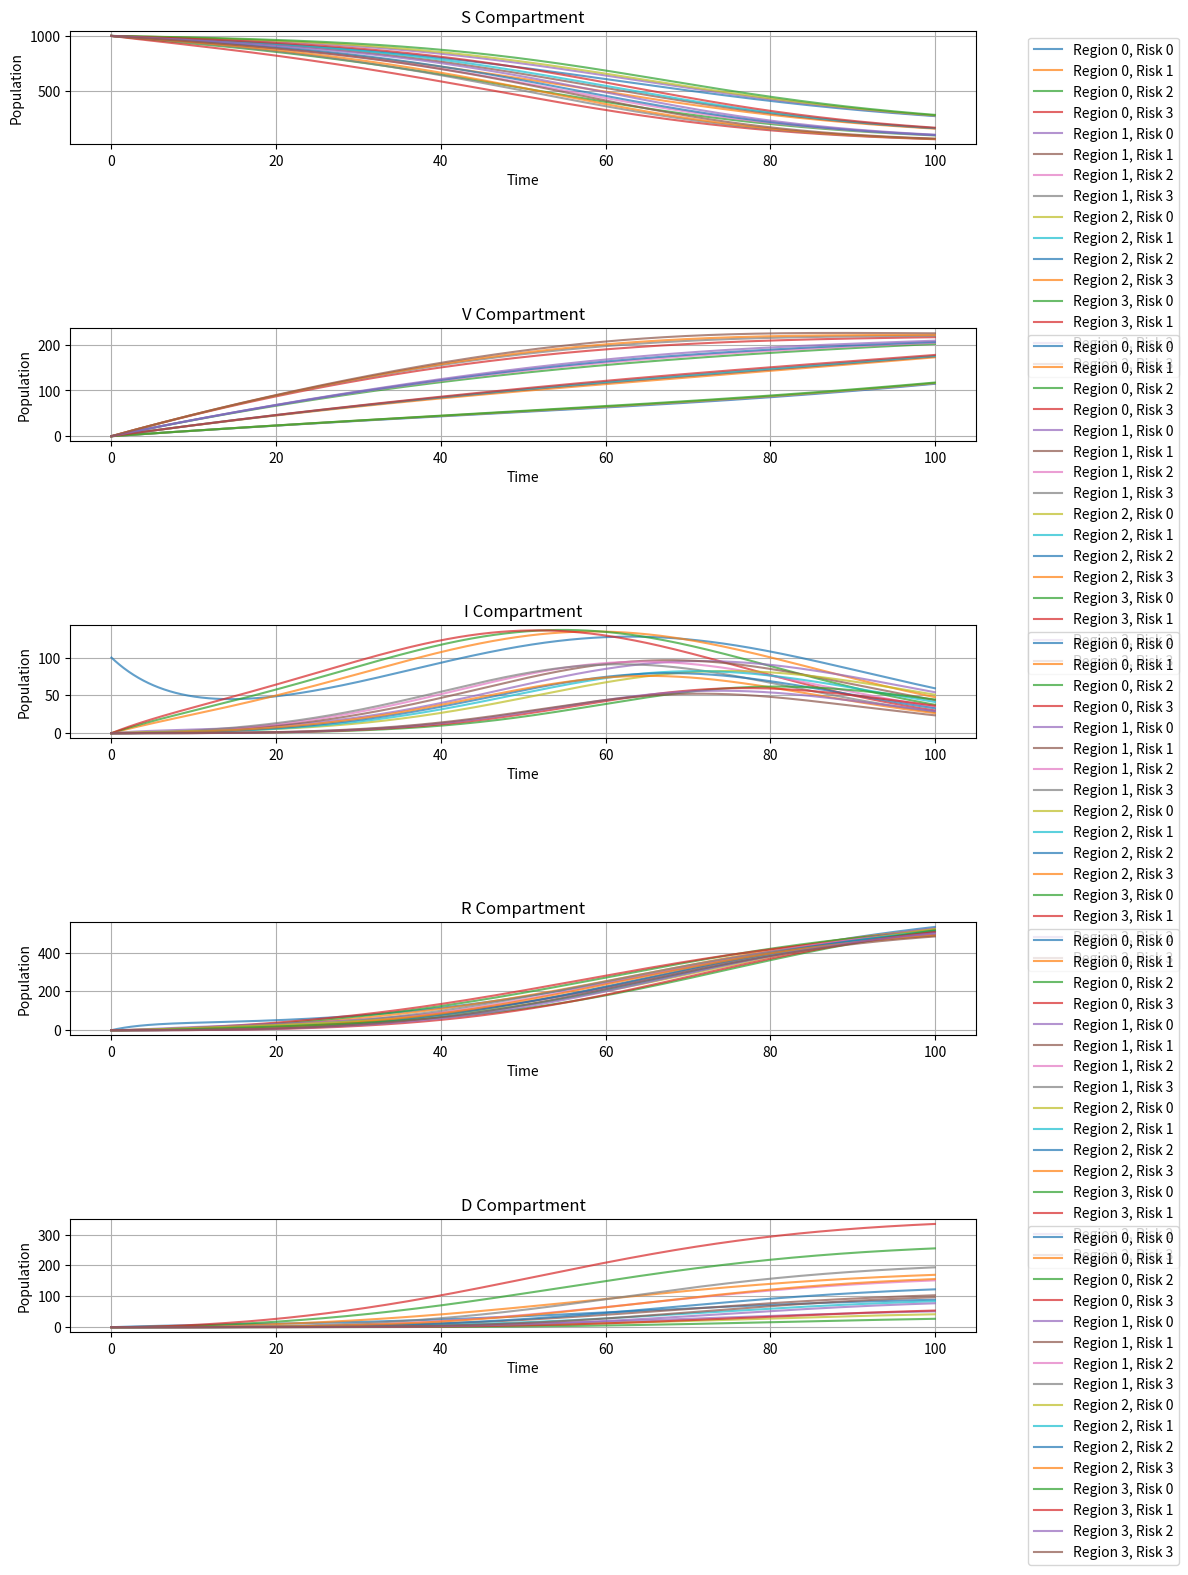

This figure's Python source:
# this the svid model 
from matplotlib import pyplot as plt
import numpy as np
from scipy.integrate import odeint



def svird(sate, t, params):
    pass

def vaccination_allocation(S, params):
    pass

def calculate_foi():
    # Force of infection calculations
    pass

def spatial_diffusion(X, connectivity_matrix, diffusion_coeff):
    # handle spatial diffusion between regions 
    pass


class SVIRDModel:
    def __init__(self):
        self.n_regions = 4
        self.n_risk_groups = 4

        self.params = {
            'beta': np.zeros(self.n_risk_groups),  # Transmission rates for each risk group
            'gamma': np.zeros(self.n_risk_groups),  # Recovery rates for each risk group
            'mu': np.zeros(self.n_risk_groups),    # Mortality rates for each risk group
            'nu': 0.0,    # Total vaccination rate
            'eta': 0.0,   # Vaccine efficacy
            'omega': 0.0, # Waning immunity rate
            'alpha': np.zeros(self.n_risk_groups),  # Vaccination priority coefficients
            # Diffusion coefficients
            'diffusion': {
                'S': 0.0,
                'V': 0.0,
                'I': 0.0,
                'R': 0.0
            },
            # Connectivity matrix between regions (4x4)
            'connectivity': np.zeros((self.n_regions, self.n_regions))
        }
    
    def get_index(self,compartment, region, risk_group):
        """
        Convert (compartment, region, risk_group) to index in state vector
        
        Parameters:
        compartment: str, one of 'S', 'V', 'I', 'R', 'D'
        region: int, region index (0-3)
        risk_group: int, risk group index (0-3)
        """
        compartment_idx = {'S': 0, 'V': 1, 'I': 2, 'R': 3, 'D': 4}
        base_idx = compartment_idx[compartment] * (self.n_regions * self.n_risk_groups)
        return base_idx + region * self.n_risk_groups + risk_group
    
    def get_compartment(self, state, compartment):
        """
        Extract a specific compartment from the state vector as a (n_regions, n_risk_groups) array
        """
        start_idx = self.get_index(compartment, 0, 0)
        end_idx = start_idx + (self.n_regions * self.n_risk_groups)
        return state[start_idx:end_idx].reshape(self.n_regions, self.n_risk_groups)
    
    def set_parameters(self, **kwargs):
        """
        Set model parameters
        """
        for key, value in kwargs.items():
            if key in self.params:
                self.params[key] = value
            else:
                raise ValueError(f"Unknown parameter: {key}")
            
    def calculate_vaccination_rates(self, state):
        """
        Calculate vaccination rates for each region and risk group
        
        Parameters:
        state: current state vector
        
        Returns:
        v_rates: numpy array of shape (n_regions, n_risk_groups) containing vaccination rates
        """

        S = self.get_compartment(state, 'S') # Shape: (n_regions, n_risk_groups)

        # Calculate denominator (sum of α_r * S_{i,r} over all regions and risk groups)
        weighted_S = S * self.params['alpha']
        total_weighted_S = np.sum(weighted_S)

        if total_weighted_S == 0:
            # If no susceptible individuals, return zero vaccination rates
            return np.zeros((self.n_regions, self.n_risk_groups))
        
        v_rates = np.zeros((self.n_regions, self.n_risk_groups))
        for i in range(self.n_regions):
            for r in range(self.n_risk_groups):
                # Apply formula: v_{i,r}(t) = ν * (α_r * S_{i,r}) / (sum of α_k * S_{j,k})
                v_rates[i, r] = (self.params['nu'] * 
                                self.params['alpha'][r] * 
                                S[i, r] / total_weighted_S)
                
                # Ensure vaccination rate doesn't exceed available susceptible population
                v_rates[i, r] = min(v_rates[i, r], S[i, r])
        
        total_rate = np.sum(v_rates)
        if total_rate > 0:
            v_rates *= min(1.0, self.params['nu'] / total_rate)
        
        return v_rates
    
    def verify_vaccination_rates(self, v_rates, state):
        """
        Verify that vaccination rates satisfy all constraints
        """
        S = self.get_compartment(state, 'S')

        if np.any(v_rates < 0):
            raise ValueError("Negative vaccination rates detected")
        
        if np.any(v_rates > S):
            raise ValueError("Vaccination rates exceed available susceptible population")
        
        total_rate = np.sum(v_rates)
        if not np.isclose(total_rate, min(self.params['nu'], np.sum(S)), rtol=1e-10):
            raise ValueError("Total vaccination rate constraint violated")


    
    def initialize_state(self, initial_conditions):
        """
        Initialize the state vector based on provided initial conditions
        """
        # Total state vector length = 5 compartments * 4 regions * 4 risk groups
        state = np.zeros(5 * self.n_regions * self.n_risk_groups)
        
        for comp in ['S', 'V', 'I', 'R', 'D']:
            if comp in initial_conditions:
                for i in range(self.n_regions):
                    for r in range(self.n_risk_groups):
                        idx = self.get_index(comp, i, r)
                        state[idx] = initial_conditions[comp][i, r]
        
        return state
    
    def verify_state(self, state):
        """
        Verify that the state vector satisfies basic constraints:
        - Non-negative values
        - Conservation of population
        """
        if np.any(state < 0):
            raise ValueError("Negative values in state vector")
        
        # Check conservation for each region and risk group
        for i in range(self.n_regions):
            for r in range(self.n_risk_groups):
                total = sum(state[self.get_index(comp, i, r)] 
                          for comp in ['S', 'V', 'I', 'R', 'D'])
                if not np.isclose(total, self.initial_total_population[i, r]):
                    raise ValueError(f"Population not conserved for region {i}, risk group {r}")
                
    def calculate_foi(self, state):
        """
        Calculate force of infection for each region and risk group
        
        The force of infection accounts for:
        - Risk group specific transmission rates (beta_r)
        - Contact between different risk groups
        - Reduced transmission to vaccinated individuals (1-eta)
        
        Returns:
        foi: numpy array of shape (n_regions, n_risk_groups) with force of infection values
        """

        # Extract needed compartments
        S = self.get_compartment(state, 'S')  # Shape: (n_regions, n_risk_groups)
        I = self.get_compartment(state, 'I')
        V = self.get_compartment(state, 'V')

        N  = np.sum(S+I+V , axis=1)
        N = N.reshape(-1,1)

        foi = np.zeros((self.n_regions,self.n_risk_groups))

        for i in range(self.n_regions):
            if N[i] == 0:
                continue
            
            # Calculate total infectious pressure in region i
            infectious_pressure = np.sum(
                self.params['beta'] * I[i] / N[i]
            )
            
            for r in range(self.n_risk_groups):
                foi[i,r] = self.params['beta'][r] * infectious_pressure
        
        return foi
    
    def verify_foi(self, foi, state):
        if np.any(foi < 0):
            raise ValueError("Negative force of infection detected") 
        
        if not np.all(np.isfinite(foi)):
            raise ValueError("Non-finite force of infection values detected")
        
        # TODO: additional might be added later

        return True
    
    def calculate_spatial_diffusion(self, state):
        """
        Calculate spatial diffusion terms for all compartments
        
        Parameters:
        state: current state vector
        
        Returns:
        diffusion_terms: dictionary with diffusion terms for each compartment
        """
        diffusion_terms = {
            'S': np.zeros((self.n_regions, self.n_risk_groups)),
            'V': np.zeros((self.n_regions, self.n_risk_groups)),
            'I': np.zeros((self.n_regions, self.n_risk_groups)),
            'R': np.zeros((self.n_regions, self.n_risk_groups))
        }

        for comp in ['S','V','I','R']:
            X = self.get_compartment(state, comp)
            d = self.params['diffusion'][comp]

            # TODO: make this code more efficent its just too bad right now
            for i in range(self.n_regions):
                for r in range(self.n_risk_groups):
                    # Sum up contributions from all connected regions
                    diffusion = 0
                    for j in range(self.n_regions):
                        if i != j:  # Skip self-connection
                            # Flow from j to i minus flow from i to j
                            diffusion += d * self.params['connectivity'][i,j] * (X[j,r] - X[i,r])
                    
                    diffusion_terms[comp][i,r] = diffusion
        return diffusion_terms
    
    def calculate_derivatives(self, state, t):
        """
        Calculate the derivatives for the SVIRD system
        
        Parameters:
        state: current state vector
        t: current time
        
        Returns:
        derivatives: state vector of same shape as input with computed derivatives
        """
        # Initialize derivative vector
        derivatives = np.zeros_like(state)
        
        # Get current values for each compartment
        S = self.get_compartment(state, 'S')
        V = self.get_compartment(state, 'V')
        I = self.get_compartment(state, 'I')
        R = self.get_compartment(state, 'R')
        
        # Calculate intermediate terms
        foi = self.calculate_foi(state)
        v_rates = self.calculate_vaccination_rates(state)
        diffusion = self.calculate_spatial_diffusion(state)

        for i in range(self.n_regions):
            for r in range(self.n_risk_groups):
                s_idx = self.get_index('S', i, r)
                v_idx = self.get_index('V', i, r)
                i_idx = self.get_index('I', i, r)
                r_idx = self.get_index('R', i, r)
                d_idx = self.get_index('D', i, r)

                derivatives[s_idx] = (
                    -foi[i,r] * S[i,r]
                    - v_rates[i,r]
                    + self.params['omega'] * V[i,r]
                    + diffusion['S'][i,r]
                )

                # Vaccinated compartment
                derivatives[v_idx] = (
                    v_rates[i,r]                                    # Vaccination
                    - (1 - self.params['eta']) * foi[i,r] * V[i,r] # Breakthrough infections
                    - self.params['omega'] * V[i,r]                 # Waning immunity
                    + diffusion['V'][i,r]                          # Spatial diffusion
                )


                # Infected compartment
                derivatives[i_idx] = (
                    foi[i,r] * S[i,r]                              # Infection of susceptible
                    + (1 - self.params['eta']) * foi[i,r] * V[i,r] # Breakthrough infections
                    - self.params['gamma'][r] * I[i,r]             # Recovery
                    - self.params['mu'][r] * I[i,r]                # Deaths
                    + diffusion['I'][i,r]                          # Spatial diffusion
                )
                
                # Recovered compartment
                derivatives[r_idx] = (
                    self.params['gamma'][r] * I[i,r]  # Recovery
                    + diffusion['R'][i,r]             # Spatial diffusion
                )
                
                # Deaths compartment
                derivatives[d_idx] = (
                    self.params['mu'][r] * I[i,r]     # Deaths
                )
        
        return derivatives
    
    def solve(self, initial_conditions, t_span, t_eval=None):
        """
        Solve the SVIRD system over the specified time period
        
        Parameters:
        initial_conditions: dictionary with initial values for each compartment
        t_span: (t_start, t_end) tuple
        t_eval: optional array of evaluation times
        
        Returns:
        t: time points
        solution: array with solution values
        """
        y0 = self.initialize_state(initial_conditions=initial_conditions)

        solution = odeint(self.calculate_derivatives,
                          y0,
                          t_eval if t_eval is not None else np.linspace(*t_span, 100),
                          rtol=1e-8,
                          atol=1e-8
                        )
        return t_eval if t_eval is not None else np.linspace(*t_span, 100), solution
    

    def test_foi_calculation(self):
        """
        Test the force of infection calculation with a simple scenario
        """
        # Set up test parameters
        self.params.update({
            'beta': np.array([0.3, 0.4, 0.5, 0.6]),  # Increasing transmission rates
            'eta': 0.9  # 90% vaccine efficacy
        })
        
        # Create test initial conditions
        initial_conditions = {
            'S': np.ones((4, 4)) * 1000,  # 1000 susceptible in each group
            'I': np.zeros((4, 4)),
            'V': np.zeros((4, 4)),
            'R': np.zeros((4, 4)),
            'D': np.zeros((4, 4))
        }
        
        # Add some infected individuals
        initial_conditions['I'][0] = [10, 20, 30, 40]
        
        # Region 1: Even distribution
        initial_conditions['I'][1] = [25, 25, 25, 25]
        
        # Region 2: More infections in low-risk groups
        initial_conditions['I'][2] = [40, 30, 20, 10]
        
        # Region 3: Mixed pattern
        initial_conditions['I'][3] = [15, 35, 15, 35]
        
        # Initialize state
        state = self.initialize_state(initial_conditions)
        
        # Calculate force of infection
        foi = self.calculate_foi(state)
        
        print("\nForce of Infection Test Results:")
        print("-" * 50)
        print("\nTransmission rates (β):", self.params['beta'])
        print("\nForce of infection by region and risk group:")
        print(foi)
        
        # Verify results
        self.verify_foi(foi, state)
        print("\nAll force of infection calculations are valid!")
        
        return foi

    def plot_foi(self, foi):
        """
        Visualize force of infection across regions and risk groups
        """
        plt.figure(figsize=(10, 6))
        
        # Create heatmap
        plt.imshow(foi, cmap='YlOrRd', aspect='auto')
        plt.colorbar(label='Force of Infection')
        
        # Add labels
        plt.xlabel('Risk Group')
        plt.ylabel('Region')
        plt.title('Force of Infection Heatmap')
        
        # Add tick labels
        plt.xticks(range(self.n_risk_groups), [f'Group {i}' for i in range(self.n_risk_groups)])
        plt.yticks(range(self.n_regions), [f'Region {i}' for i in range(self.n_regions)])
        
        plt.show()

    def test_spatial_diffusion(self):
        """
        Test spatial diffusion calculations with a simple scenario
        """
        # Set up test parameters
        self.params.update({
            'diffusion': {
                'S': 0.1,  # Diffusion coefficient for susceptible
                'V': 0.05, # Lower diffusion for vaccinated
                'I': 0.01, # Very low diffusion for infected
                'R': 0.1   # Same as susceptible
            },
            # Example connectivity matrix (symmetric)
            'connectivity': np.array([
                [0, 1, 0.5, 0],    # Region 0 connected to 1 and 2
                [1, 0, 1, 0.5],    # Region 1 connected to 0, 2, and 3
                [0.5, 1, 0, 1],    # Region 2 connected to 0, 1, and 3
                [0, 0.5, 1, 0]     # Region 3 connected to 1 and 2
            ])
        })
        
        # Create test initial conditions with population gradient
        initial_conditions = {
            'S': np.array([
                [1000, 800, 600, 400],    # Region 0 - highest population
                [800, 600, 400, 200],     # Region 1
                [600, 400, 200, 100],     # Region 2
                [400, 200, 100, 50]       # Region 3 - lowest population
            ]),
            'I': np.zeros((4, 4)),
            'V': np.zeros((4, 4)),
            'R': np.zeros((4, 4)),
            'D': np.zeros((4, 4))
        }
        
        # Initialize state
        state = self.initialize_state(initial_conditions)
        
        # Calculate diffusion terms
        diffusion_terms = self.calculate_spatial_diffusion(state)
        
        # Print results
        print("\nSpatial Diffusion Test Results:")
        print("-" * 50)
        print("\nDiffusion coefficients:")
        for comp, d in self.params['diffusion'].items():
            print(f"{comp}: {d}")
        
        print("\nConnectivity matrix:")
        print(self.params['connectivity'])
        
        print("\nInitial susceptible population:")
        print(self.get_compartment(state, 'S'))
        
        print("\nDiffusion terms for susceptible population:")
        print(diffusion_terms['S'])
        
        # Verify conservation
        for comp in ['S', 'V', 'I', 'R']:
            total_flow = np.sum(diffusion_terms[comp])
            print(f"\nTotal flow for {comp}: {total_flow:.2e}")
            assert np.abs(total_flow) < 1e-10, f"Conservation violated for {comp}"
        
        return diffusion_terms
    
    def test_simulation(self, t_max=100):
        """
        Run a test simulation with reasonable parameters
        """
        # Set up parameters
        self.params.update({
            'beta': np.array([0.3, 0.4, 0.5, 0.6]),  # Transmission rates
            'gamma': np.array([0.1, 0.1, 0.1, 0.1]), # Recovery rates
            'mu': np.array([0.01, 0.02, 0.03, 0.04]), # Mortality rates
            'nu': 50.0,  # Vaccination capacity
            'eta': 0.9,  # Vaccine efficacy
            'omega': 0.01, # Waning immunity rate
            'alpha': np.array([1.0, 2.0, 3.0, 4.0]),  # Vaccination priorities
            'diffusion': {
                'S': 0.1,
                'V': 0.05,
                'I': 0.01,
                'R': 0.1
            },
            'connectivity': np.array([
                [0, 1, 0.5, 0],
                [1, 0, 1, 0.5],
                [0.5, 1, 0, 1],
                [0, 0.5, 1, 0]
            ])
        })
        
        # Initial conditions
        initial_conditions = {
            'S': np.ones((4, 4)) * 1000,  # 1000 susceptible in each group
            'I': np.zeros((4, 4)),
            'V': np.zeros((4, 4)),
            'R': np.zeros((4, 4)),
            'D': np.zeros((4, 4))
        }
        
        # Add initial infections
        initial_conditions['I'][0,0] = 100  # Start with 100 infected in region 0, risk group 0
        
        # Solve system
        t = np.linspace(0, t_max, 1000)
        t, solution = self.solve(initial_conditions, (0, t_max), t)
        
        return t, solution

    def plot_diffusion_terms(self, diffusion_terms):
        """
        Visualize spatial diffusion terms for all compartments
        """
        fig, axes = plt.subplots(2, 2, figsize=(10, 10))
        compartments = ['S', 'V', 'I', 'R']
        
        for idx, (comp, ax) in enumerate(zip(compartments, axes.flat)):
            im = ax.imshow(diffusion_terms[comp], cmap='RdBu', aspect='auto')
            plt.colorbar(im, ax=ax, label='Net Flow')
            
            ax.set_title(f'Diffusion Terms - {comp} Compartment')
            ax.set_xlabel('Risk Group')
            ax.set_ylabel('Region')
            ax.set_xticks(range(self.n_risk_groups))
            ax.set_yticks(range(self.n_regions))
            ax.set_xticklabels([f'Group {i}' for i in range(self.n_risk_groups)])
            ax.set_yticklabels([f'Region {i}' for i in range(self.n_regions)])
            
        plt.tight_layout()
        plt.show()

    def plot_simulation(self, t, solution):
        """
        Plot the results of a simulation
        """
        compartments = ['S', 'V', 'I', 'R', 'D']
        fig, axes = plt.subplots(len(compartments), 1, figsize=(12, 15))
        
        for idx, comp in enumerate(compartments):
            ax = axes[idx]
            
            for i in range(self.n_regions):
                for r in range(self.n_risk_groups):
                    state_idx = self.get_index(comp, i, r)
                    ax.plot(t, solution[:, state_idx], 
                           label=f'Region {i}, Risk {r}',
                           alpha=0.7)
            
            ax.set_title(f'{comp} Compartment')
            ax.set_xlabel('Time')
            ax.set_ylabel('Population')
            ax.grid(True)
            ax.legend(bbox_to_anchor=(1.05, 1), loc='upper left')
        
        plt.tight_layout()
        plt.show()
    
    def plot_region_comparison(self, t, solution):
        """
        Plot comparison of total cases across regions
        """
        plt.figure(figsize=(12, 8))
        
        for i in range(self.n_regions):
            # Sum up infected across risk groups for each region
            total_infected = sum(
                solution[:, self.get_index('I', i, r)]
                for r in range(self.n_risk_groups)
            )
            plt.plot(t, total_infected, label=f'Region {i}', linewidth=2)
        
        plt.title('Total Infected Cases by Region')
        plt.xlabel('Time')
        plt.ylabel('Number of Infected')
        plt.legend()
        plt.grid(True)
        plt.show()

    def plot_risk_group_comparison(self, t, solution):
        """
        Plot comparison of cases across risk groups
        """
        plt.figure(figsize=(12, 8))
        
        for r in range(self.n_risk_groups):
            # Sum up infected across regions for each risk group
            total_infected = sum(
                solution[:, self.get_index('I', i, r)]
                for i in range(self.n_regions)
            )
            plt.plot(t, total_infected, label=f'Risk Group {r}', linewidth=2)
        
        plt.title('Total Infected Cases by Risk Group')
        plt.xlabel('Time')
        plt.ylabel('Number of Infected')
        plt.legend()
        plt.grid(True)
        plt.show()

    def plot_vaccination_progress(self, t, solution):
        """
        Plot vaccination progress over time
        """
        fig, (ax1, ax2) = plt.subplots(1, 2, figsize=(15, 6))
        
        # Plot total vaccinated population
        for i in range(self.n_regions):
            total_vaccinated = sum(
                solution[:, self.get_index('V', i, r)]
                for r in range(self.n_risk_groups)
            )
            ax1.plot(t, total_vaccinated, label=f'Region {i}')
        
        ax1.set_title('Vaccination Progress by Region')
        ax1.set_xlabel('Time')
        ax1.set_ylabel('Number of Vaccinated Individuals')
        ax1.legend()
        ax1.grid(True)
        
        # Plot vaccination by risk group
        for r in range(self.n_risk_groups):
            total_vaccinated = sum(
                solution[:, self.get_index('V', i, r)]
                for i in range(self.n_regions)
            )
            ax2.plot(t, total_vaccinated, label=f'Risk Group {r}')
        
        ax2.set_title('Vaccination Progress by Risk Group')
        ax2.set_xlabel('Time')
        ax2.set_ylabel('Number of Vaccinated Individuals')
        ax2.legend()
        ax2.grid(True)
        
        plt.tight_layout()
        plt.show()

    def plot_mortality_analysis(self, t, solution):
        """
        Plot mortality rates and cumulative deaths
        """
        fig, (ax1, ax2) = plt.subplots(1, 2, figsize=(15, 6))
        
        # Plot deaths over time by region
        for i in range(self.n_regions):
            total_deaths = sum(
                solution[:, self.get_index('D', i, r)]
                for r in range(self.n_risk_groups)
            )
            ax1.plot(t, total_deaths, label=f'Region {i}')
        
        ax1.set_title('Cumulative Deaths by Region')
        ax1.set_xlabel('Time')
        ax1.set_ylabel('Number of Deaths')
        ax1.legend()
        ax1.grid(True)
        
        # Plot deaths by risk group
        for r in range(self.n_risk_groups):
            total_deaths = sum(
                solution[:, self.get_index('D', i, r)]
                for i in range(self.n_regions)
            )
            ax2.plot(t, total_deaths, label=f'Risk Group {r}')
        
        ax2.set_title('Cumulative Deaths by Risk Group')
        ax2.set_xlabel('Time')
        ax2.set_ylabel('Number of Deaths')
        ax2.legend()
        ax2.grid(True)
        
        plt.tight_layout()
        plt.show()

    def plot_spatial_heatmap(self, t, solution, time_points=None):
        """
        Plot heatmap of infected cases across regions at different time points
        """
        if time_points is None:
            time_points = [0, len(t)//4, len(t)//2, 3*len(t)//4, -1]
        
        fig, axes = plt.subplots(1, len(time_points), figsize=(20, 4))
        
        for idx, t_idx in enumerate(time_points):
            data = np.zeros((self.n_regions, self.n_risk_groups))
            for i in range(self.n_regions):
                for r in range(self.n_risk_groups):
                    data[i, r] = solution[t_idx, self.get_index('I', i, r)]
            
            im = axes[idx].imshow(data, cmap='YlOrRd')
            axes[idx].set_title(f'Time = {t[t_idx]:.1f}')
            axes[idx].set_xlabel('Risk Group')
            axes[idx].set_ylabel('Region')
            plt.colorbar(im, ax=axes[idx])
        
        plt.suptitle('Spatial Distribution of Infected Cases Over Time')
        plt.tight_layout()
        plt.show()

    def plot_peak_timing_analysis(self, t, solution):
        """
        Plot analysis of epidemic peak timing across regions and risk groups
        """
        fig, (ax1, ax2) = plt.subplots(1, 2, figsize=(15, 6))
        
        # Peak timing by region
        peak_times_region = []
        peak_values_region = []
        for i in range(self.n_regions):
            total_infected = sum(solution[:, self.get_index('I', i, r)]
                               for r in range(self.n_risk_groups))
            peak_idx = np.argmax(total_infected)
            peak_times_region.append(t[peak_idx])
            peak_values_region.append(total_infected[peak_idx])
        
        ax1.bar(range(self.n_regions), peak_times_region)
        ax1.set_title('Peak Timing by Region')
        ax1.set_xlabel('Region')
        ax1.set_ylabel('Time to Peak')
        
        # Peak timing by risk group
        peak_times_risk = []
        peak_values_risk = []
        for r in range(self.n_risk_groups):
            total_infected = sum(solution[:, self.get_index('I', i, r)]
                               for i in range(self.n_regions))
            peak_idx = np.argmax(total_infected)
            peak_times_risk.append(t[peak_idx])
            peak_values_risk.append(total_infected[peak_idx])
        
        ax2.bar(range(self.n_risk_groups), peak_times_risk)
        ax2.set_title('Peak Timing by Risk Group')
        ax2.set_xlabel('Risk Group')
        ax2.set_ylabel('Time to Peak')
        
        plt.tight_layout()
        plt.show()

    def plot_all_compartments_combined(self, t, solution):
        """
        Plot all SVIRD compartments on a single figure with both total populations
        and stacked area plot
        """
        fig, (ax1, ax2) = plt.subplots(2, 1, figsize=(15, 12))
        
        # Colors for each compartment
        colors = {
            'S': 'blue',
            'V': 'green',
            'I': 'red',
            'R': 'purple',
            'D': 'black'
        }
        
        # Calculate totals for each compartment
        totals = {}
        for comp in ['S', 'V', 'I', 'R', 'D']:
            totals[comp] = np.sum([
                [solution[:, self.get_index(comp, i, r)]
                 for r in range(self.n_risk_groups)]
                for i in range(self.n_regions)
            ], axis=(0, 1))
        
        # Line plot
        for comp, color in colors.items():
            ax1.plot(t, totals[comp], label=comp, color=color, linewidth=2)
        
        ax1.set_title('Total Population in Each Compartment')
        ax1.set_xlabel('Time')
        ax1.set_ylabel('Population')
        ax1.legend()
        ax1.grid(True)
        
        # Stacked area plot
        compartments = ['S', 'V', 'I', 'R', 'D']
        data = [totals[comp] for comp in compartments]
        
        ax2.stackplot(t, data, labels=compartments, colors=[colors[comp] for comp in compartments],
                     alpha=0.7)
        
        ax2.set_title('Stacked Population Distribution')
        ax2.set_xlabel('Time')
        ax2.set_ylabel('Population')
        ax2.legend(loc='center left', bbox_to_anchor=(1, 0.5))
        ax2.grid(True)
        
        # Add total population line to verify conservation
        total_population = sum(data)
        ax2.plot(t, total_population, '--', color='gray', label='Total Population',
                linewidth=1, alpha=0.8)
        
        plt.tight_layout()
        plt.show()
        
        # Print some summary statistics
        print("\nSummary Statistics:")
        print("-" * 50)
        for comp in compartments:
            print(f"\n{comp} Compartment:")
            print(f"  Peak: {np.max(totals[comp]):.0f}")
            print(f"  Final value: {totals[comp][-1]:.0f}")
        print("\nPopulation Conservation Check:")
        print(f"  Initial total: {total_population[0]:.0f}")
        print(f"  Final total: {total_population[-1]:.0f}")
    

# Test the implementation
if __name__ == "__main__":
    model = SVIRDModel()
    t, solution = model.test_simulation()
    model.plot_simulation(t, solution)